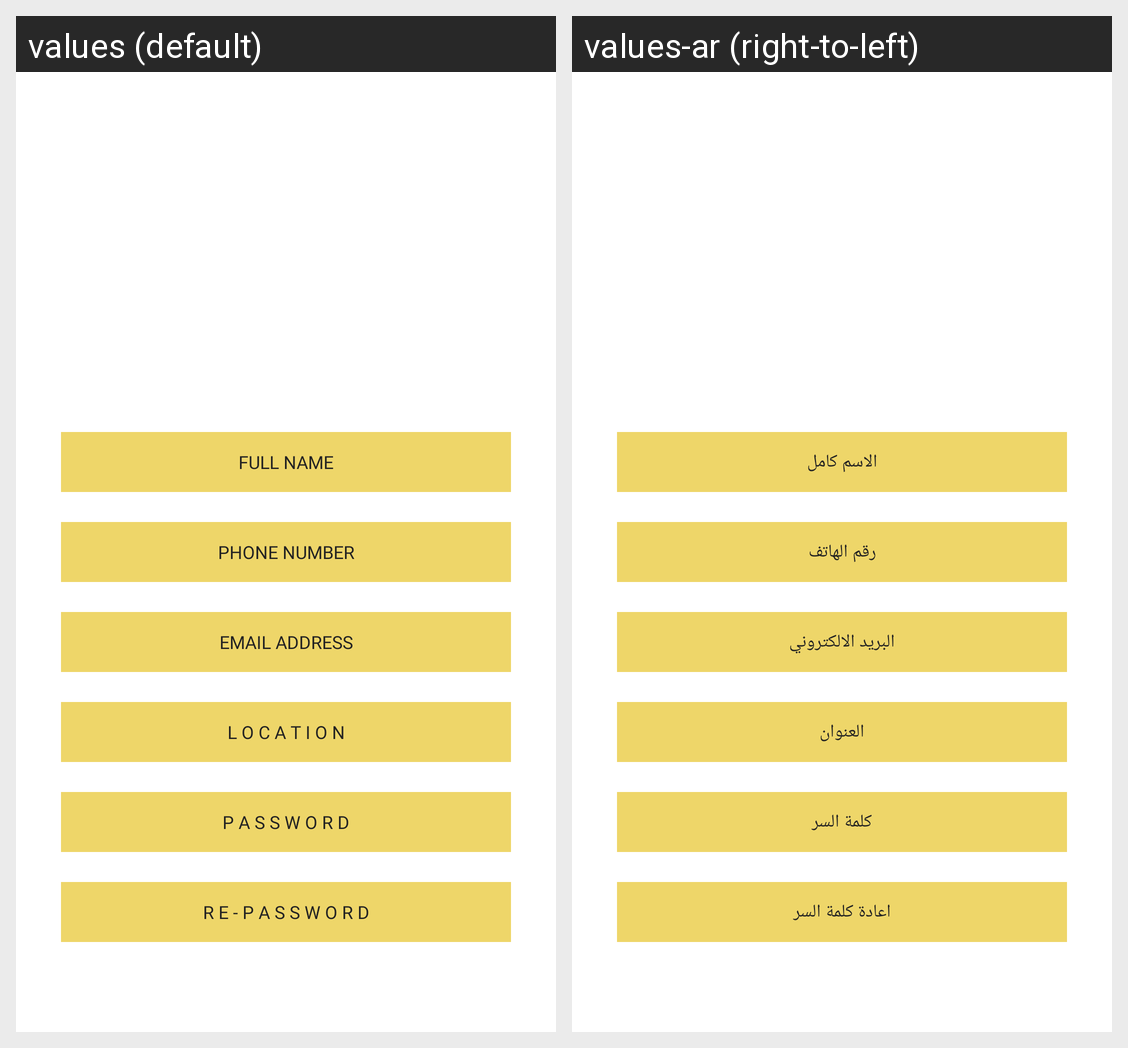

Locale-by-locale string values for the Android screen shown in this grid:
Android screen res/layout/activity_signup.xml rendered under 2 locales, left to right: values (default), values-ar (right-to-left). Device: Nexus 5 (rendered at 1080×1920; each locale shown at half size, 540×960, under a caption strip naming it); theme Theme.IBurger_App.
Strings drawn on this screen, with the default value and each locale's value (text and hints the layout hard-codes, and strings that could not be matched under every locale, appear in the picture but are not listed):

fullname
  values: FULL NAME
  values-ar: الاسم كامل

phone
  values: PHONE NUMBER
  values-ar: رقم الهاتف

email
  values: EMAIL ADDRESS
  values-ar: البريد الالكتروني

location
  values: L O C A T I O N
  values-ar: العنوان

password
  values: P A S S W O R D
  values-ar: كلمة السر

repass
  values: R E - P A S S W O R D
  values-ar: اعادة كلمة السر
